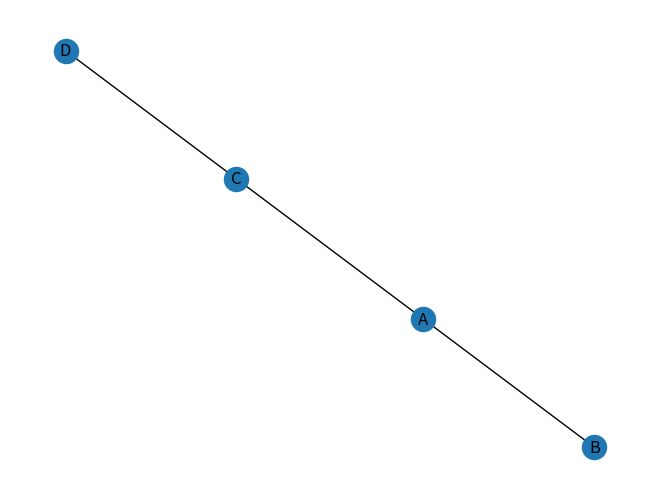

Write the Python code that produced this figure.
# -*- coding: utf-8 -*-
"""
Created on Thu Jul 23 10:32:50 2015

@author: yuan
"""

import networkx as nx
import matplotlib.pyplot as plt

#draw the simpliest network

#initiate a graph
G=nx.Graph()

#add nodes or edges
G.add_node('A')
G.add_node('B')
G.add_node('C')
G.add_node('D')
G.add_edge('A','B')
G.add_edge('A','C')
G.add_edge('D','C')

#visulization
nx.draw(G, with_labels=True)
plt.show()
